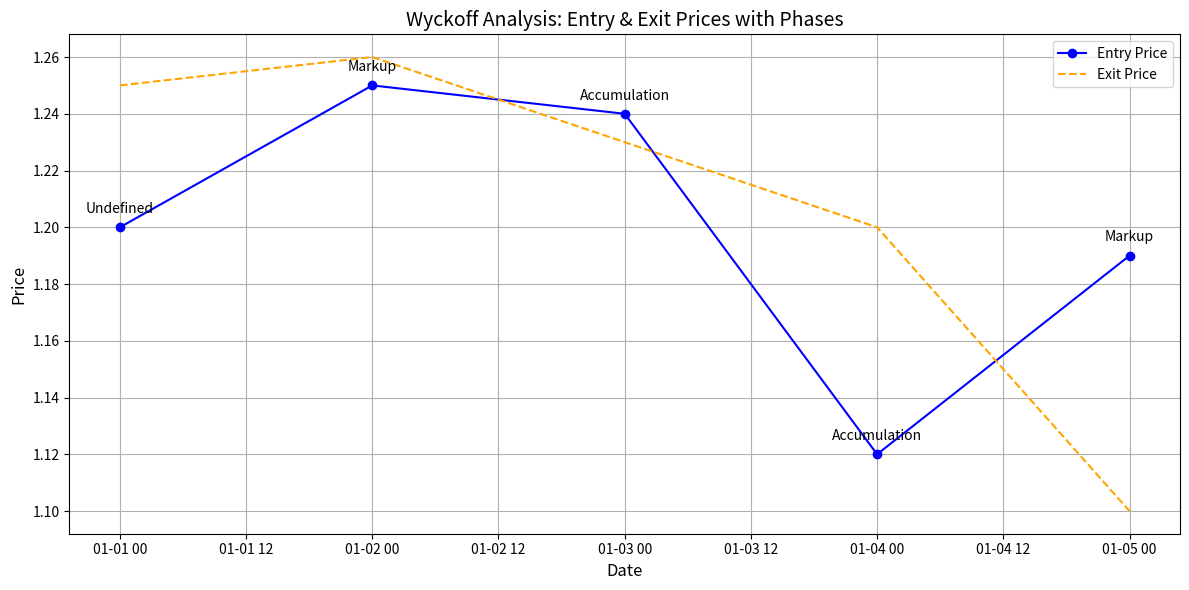

This figure's Python source:
import pandas as pd
import matplotlib.pyplot as plt

class Visualizer:
    def __init__(self, data):
        """
        Initialize the Visualizer with data.
        
        Args:
            data (pd.DataFrame): A pandas DataFrame containing trade data.
        """
        self.data = data

    def detect_phases(self):
        """
        Detect Wyckoff phases based on a rolling mean of 'Entry Price'.
        """
        print("Detecting Wyckoff phases...")
        rolling_mean = self.data["Entry Price"].rolling(window=2).mean()
        self.data.loc[self.data["Entry Price"] < rolling_mean, "Phase"] = "Accumulation"
        self.data.loc[self.data["Entry Price"] > rolling_mean, "Phase"] = "Markup"

    def plot_data(self):
        """
        Visualize the trade data with Wyckoff phases.
        """
        print("Plotting data...")
        plt.figure(figsize=(12, 6))

        # Plot Entry Price as a solid line with markers
        plt.plot(self.data["Date"], self.data["Entry Price"], label="Entry Price", marker="o", color="blue")

        # Plot Exit Price as a dashed line
        plt.plot(self.data["Date"], self.data["Exit Price"], label="Exit Price", linestyle="--", color="orange")

        # Annotate each data point with its detected phase
        for i, phase in enumerate(self.data["Phase"]):
            plt.text(self.data["Date"][i], self.data["Entry Price"][i] + 0.005, phase, fontsize=10, ha="center")

        # Add title and axis labels
        plt.title("Wyckoff Analysis: Entry & Exit Prices with Phases", fontsize=14)
        plt.xlabel("Date", fontsize=12)
        plt.ylabel("Price", fontsize=12)

        # Add legend
        plt.legend()

        # Enable grid for better readability
        plt.grid(True)

        # Adjust layout to prevent clipping of labels
        plt.tight_layout()

        # Display the plot
        plt.show()


# Sample data for testing
data = {
    "Date": pd.to_datetime(["2023-01-01", "2023-01-02", "2023-01-03", "2023-01-04", "2023-01-05"]),
    "Asset": ["EUR/USD"] * 5,
    "Entry Price": [1.2000, 1.2500, 1.2400, 1.1200, 1.1900],
    "Exit Price": [1.2500, 1.2600, 1.2300, 1.2000, 1.1000],
    "Volume": [100000, 120000, 130000, 140000, 150000],
    "Phase": ["Undefined"] * 5,
}

# Create a DataFrame
df = pd.DataFrame(data)

# Create a Visualizer instance and execute the workflow
visualizer = Visualizer(df)
visualizer.detect_phases()  # Detect Wyckoff phases
visualizer.plot_data()  # Plot the data
